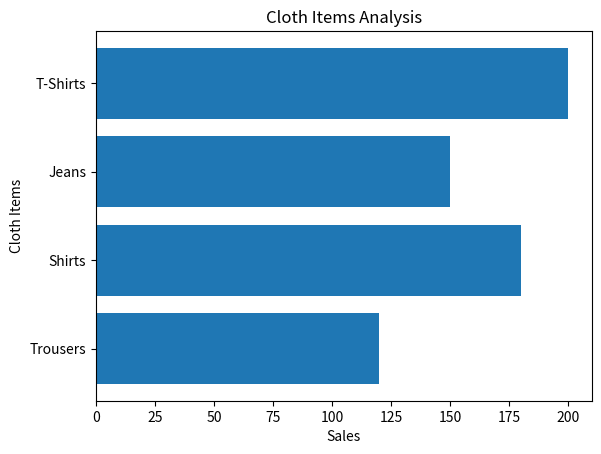

Reproduce this figure in Python.
import  matplotlib.pyplot as plt

#Create a horizontal bar graph as shown in below output from given data.

clothing_items = ['Trousers', 'Shirts', 'Jeans', 'T-Shirts']
sales = [120, 180, 150, 200]


plt.barh(clothing_items,sales)
plt.ylabel("Cloth Items")
plt.xlabel("Sales")
plt.title("Cloth Items Analysis")
plt.show()
